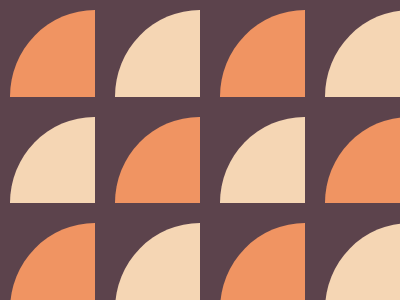

Give the HTML and CSS whose rendering is this image.

<!doctype html>
<html lang="en">
    <head>
        <meta charset="UTF-8" />
        <meta name="viewport" content="width=device-width, initial-scale=1.0" />
        <title>#18. Matrix</title>
    </head>
    <body>
        <div></div>
        <div></div>
        <div></div>
        <div></div>
        <div class="p"></div>
        <div class="o"></div>
        <div class="p"></div>
        <div class="o"></div>
        <div></div>
        <div></div>
        <div></div>
        <div></div>
        <style>
          body{
            width: 400px;
            height: 300px;
            margin: 10px;
            background: #5C434C;
            display: grid;
            grid-template-rows: repeat(3, 1fr);
            grid-template-columns: repeat(4, 1fr);
            gap: 20px;
          }
          div {
            background: #F09462;
            border-top-left-radius: 100%;
          }
          div:nth-child(even) {
            background: #F5D6B4;
          }
          .o {
            background: #F09462 !important;
          }
          .p {
            background: #F5D6B4;
          }
        </style>
    </body>
</html>
